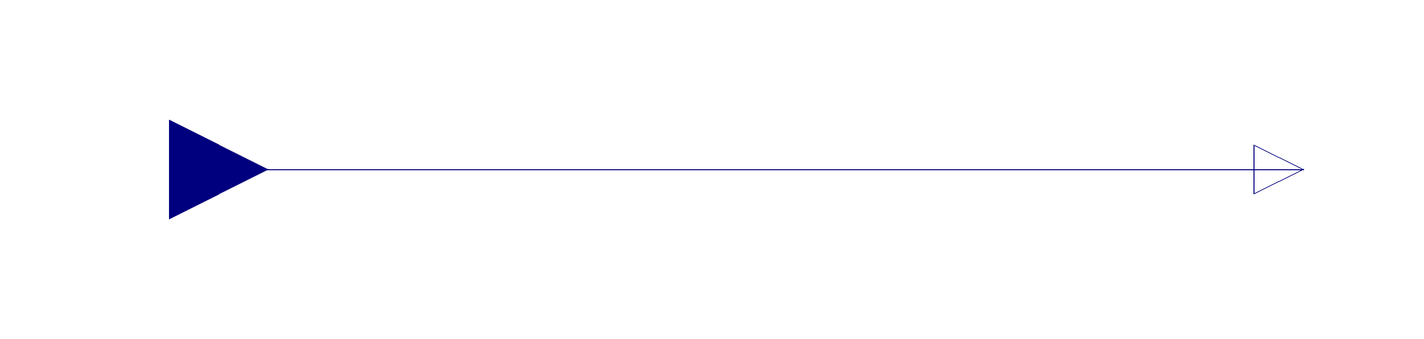

This picture is the connection diagram that the Modelica source below describes through its graphical annotations.

model FirstModel

  Modelica.Blocks.Interfaces.RealInput u( start = -1.0)
    annotation (Placement(transformation(extent={{-140,-20},{-100,20}})));
  Modelica.Blocks.Interfaces.RealOutput y
    annotation (Placement(transformation(extent={{100,-10},{120,10}})));
equation
  connect(u, y)
    annotation (Line(points={{-120,0},{110,0},{110,0}}, color={0,0,127}));
  annotation (Icon(coordinateSystem(preserveAspectRatio=false)), Diagram(
        coordinateSystem(preserveAspectRatio=false)),
    uses(Modelica(version="3.2.2")));
end FirstModel;